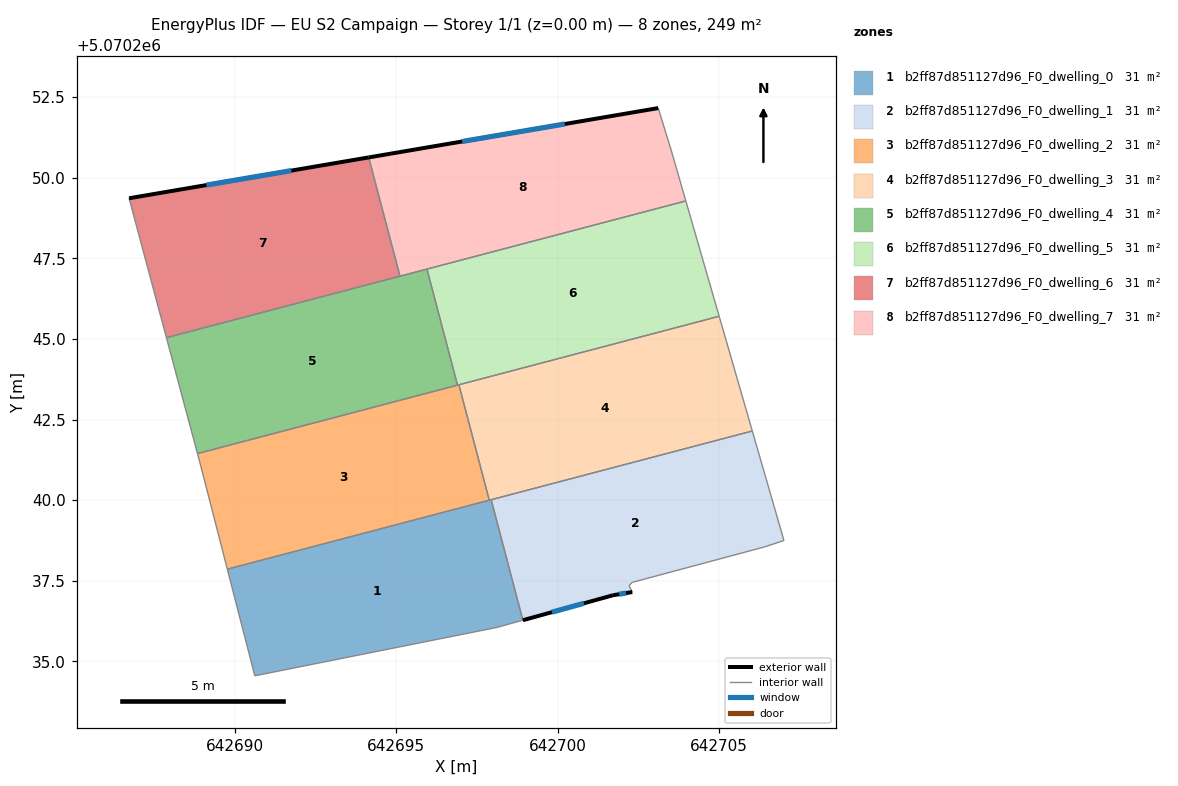
=== STOREY PLAN SPEC (per zone: floor XY polygon, exterior-wall plan segments, windows/doors) ===
zone 1: b2ff87d851127d96_F0_dwelling_0  (31.1 m²)
  floor: (642698.11, 5070236.05) (642698.92, 5070236.28) (642697.94, 5070240.01) (642689.76, 5070237.86) (642690.61, 5070234.55)
  interior walls: 6
zone 2: b2ff87d851127d96_F0_dwelling_1  (31.1 m²)
  floor: (642706.42, 5070238.55) (642707.02, 5070238.75) (642706.04, 5070242.15) (642697.94, 5070240.01) (642698.92, 5070236.28) (642701.72, 5070237.05) (642702.32, 5070237.15) (642702.22, 5070237.35) (642702.32, 5070237.45)
  exterior wall: (642702.32, 5070237.15) – (642701.72, 5070237.05)  [0.6 m]
    window: (642702.12, 5070237.12) – (642701.91, 5070237.08)  [0.2 m²]
  exterior wall: (642701.72, 5070237.05) – (642698.92, 5070236.28)  [2.9 m]
    window: (642700.82, 5070236.80) – (642699.82, 5070236.53)  [1.1 m²]
  interior walls: 7
zone 3: b2ff87d851127d96_F0_dwelling_2  (31.1 m²)
  floor: (642697.88, 5070240.00) (642696.94, 5070243.58) (642688.83, 5070241.45) (642688.91, 5070241.16) (642689.76, 5070237.86)
  interior walls: 6
zone 4: b2ff87d851127d96_F0_dwelling_3  (31.1 m²)
  floor: (642706.04, 5070242.15) (642705.01, 5070245.71) (642696.94, 5070243.58) (642697.88, 5070240.00)
  interior walls: 5
zone 5: b2ff87d851127d96_F0_dwelling_4  (31.1 m²)
  floor: (642696.90, 5070243.57) (642695.95, 5070247.17) (642687.87, 5070245.04) (642688.83, 5070241.45)
  interior walls: 5
zone 6: b2ff87d851127d96_F0_dwelling_5  (31.1 m²)
  floor: (642705.01, 5070245.71) (642703.98, 5070249.28) (642695.95, 5070247.17) (642696.90, 5070243.57)
  interior walls: 5
zone 7: b2ff87d851127d96_F0_dwelling_6  (31.1 m²)
  floor: (642695.11, 5070246.95) (642694.14, 5070250.63) (642686.71, 5070249.37) (642687.87, 5070245.04)
  exterior wall: (642686.71, 5070249.37) – (642694.14, 5070250.63)  [7.5 m]
    window: (642689.11, 5070249.77) – (642691.74, 5070250.22)  [2.8 m²]
  interior walls: 3
zone 8: b2ff87d851127d96_F0_dwelling_7  (31.1 m²)
  floor: (642703.98, 5070249.28) (642703.52, 5070250.86) (642703.45, 5070251.08) (642703.12, 5070252.16) (642694.14, 5070250.63) (642695.11, 5070246.95)
  exterior wall: (642694.14, 5070250.63) – (642703.12, 5070252.16)  [9.1 m]
    window: (642697.04, 5070251.13) – (642700.22, 5070251.67)  [3.4 m²]
  interior walls: 6

=== DERIVED (storey summary) ===
Building: EU S2 Campaign
Storey: 1 of 1  (floor level z = 0.00 m)
Storey gross floor area: 248.5 m²
Zones on this storey: 8
  - b2ff87d851127d96_F0_dwelling_0: floor 31.1 m²
  - b2ff87d851127d96_F0_dwelling_1: floor 31.1 m²; exterior wall 3.5 m (10.5 m²); 2 window(s) 1.3 m²; WWR 12.6%
  - b2ff87d851127d96_F0_dwelling_2: floor 31.1 m²
  - b2ff87d851127d96_F0_dwelling_3: floor 31.1 m²
  - b2ff87d851127d96_F0_dwelling_4: floor 31.1 m²
  - b2ff87d851127d96_F0_dwelling_5: floor 31.1 m²
  - b2ff87d851127d96_F0_dwelling_6: floor 31.1 m²; exterior wall 7.5 m (22.6 m²); 1 window(s) 2.8 m²; WWR 12.6%
  - b2ff87d851127d96_F0_dwelling_7: floor 31.1 m²; exterior wall 9.1 m (27.3 m²); 1 window(s) 3.4 m²; WWR 12.6%
Zone adjacency (shared interzone walls):
  - b2ff87d851127d96_F0_dwelling_0 ↔ b2ff87d851127d96_F0_dwelling_1
  - b2ff87d851127d96_F0_dwelling_0 ↔ b2ff87d851127d96_F0_dwelling_2
  - b2ff87d851127d96_F0_dwelling_0 ↔ b2ff87d851127d96_F0_dwelling_3
  - b2ff87d851127d96_F0_dwelling_1 ↔ b2ff87d851127d96_F0_dwelling_3
  - b2ff87d851127d96_F0_dwelling_2 ↔ b2ff87d851127d96_F0_dwelling_3
  - b2ff87d851127d96_F0_dwelling_2 ↔ b2ff87d851127d96_F0_dwelling_4
  - b2ff87d851127d96_F0_dwelling_2 ↔ b2ff87d851127d96_F0_dwelling_5
  - b2ff87d851127d96_F0_dwelling_3 ↔ b2ff87d851127d96_F0_dwelling_5
  - b2ff87d851127d96_F0_dwelling_4 ↔ b2ff87d851127d96_F0_dwelling_5
  - b2ff87d851127d96_F0_dwelling_4 ↔ b2ff87d851127d96_F0_dwelling_6
  - b2ff87d851127d96_F0_dwelling_4 ↔ b2ff87d851127d96_F0_dwelling_7
  - b2ff87d851127d96_F0_dwelling_5 ↔ b2ff87d851127d96_F0_dwelling_7
  - b2ff87d851127d96_F0_dwelling_6 ↔ b2ff87d851127d96_F0_dwelling_7